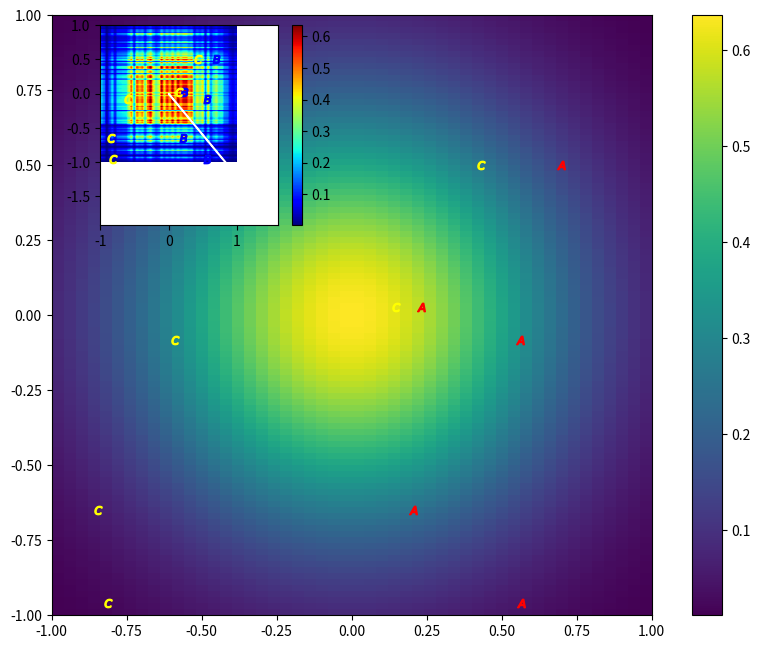

Python code for this plot:
#!/usr/bin/env python
# coding: utf-8

# In[1]:


import numpy as np
from matplotlib import pyplot as plt


# In[2]:


#list of sigmas
sigma = [0.5, 0.5]

#make an array with a given size
arr_make = lambda s: np.linspace(-1, 1, s)

def Gauss_2d(size1, size2):
    '''builds arrays of size1 and size2 and uses them to generate a 2D
    Gaussian distribution
    
    Parameters
    ----------
    size1 : int
        number of samples in the x direction.
    size2 : int
        number of samples in the y direction.
    
    Returns
    -------
    err_code : numpy.ndarray
        array representing the 2D Gaussian distribution
    '''
    #make x and y arrays with sizes size1 and size 2
    x = arr_make(size1)
    y = arr_make(size2)
    #generate a meshgrid
    x, y = np.meshgrid(x, y)
    #generate and plot 2D gaussian
    z = (1/(2*np.pi*sigma[0]*sigma[1]) * 
         np.exp(-(x**2/(2*sigma[0]**2) + 
                  y**2/(2*sigma[1]**2))))
    return z

def Gauss_2d_messy(size1, size2):
    '''builds noisy arrays of size1 and size2 and uses them to generate a 2D
    Gaussian distribution
    
    Parameters
    ----------
    size1 : int
        number of samples in the x direction.
    size2 : int
        number of samples in the y direction.
    
    Returns
    -------
    err_code : numpy.ndarray
        array representing the 2D Gaussian distribution with noise
    '''
    #seed the random number generator to make the results reproducible
    np.random.seed(seed=10)
    #make x and y arrays with sizes size1 and size 2
    x = arr_make(size1) + np.random.normal(loc=0, scale=0.2, size=size1)
    y = arr_make(size2) + np.random.normal(loc=0, scale=0.2, size=size2)
    #generate a meshgrid
    x, y = np.meshgrid(x, y)
    #generate and plot 2D gaussian
    z = (1/(2*np.pi*sigma[0]*sigma[1]) * 
         np.exp(-(x**2/(2*sigma[0]**2) + 
                  y**2/(2*sigma[1]**2))))
    return z


# In[3]:


#make an image of the 2D Gaussian
T = Gauss_2d(50, 100)
#make an image of the 2D Gaussian using the messy function
U = Gauss_2d_messy(50,100)

#create uniform distribution samples
UNIF = [np.random.uniform(low=-1., high=1.0, size=(2,5)), 
        np.random.uniform(low=-1., high=1.0, size=(2,5)), 
        np.random.uniform(low=-1., high=1.0, size=(2,5))]

#graph settings
fig = plt.figure(figsize=(8,6))

#add axes to plot T on the main axis
ax1 = fig.add_axes([0.1, 0.1, 1, 1])
A = ax1.imshow(T, cmap='viridis', extent=[-1,1,-1,1])

#scatter plot of uniform distribution on the main axis
ax1.scatter(UNIF[0][0,:], UNIF[0][1,:], c='red', marker='$A$')
ax1.scatter(UNIF[2][0,:], UNIF[0][1,:], c='yellow', marker='$C$')
fig.colorbar(A)

#add axes to plot the new image in the upper left hand corner
ax2 = fig.add_axes([1/6,0.75, 1/3, 1/3])
B = ax2.imshow(U, cmap='jet', extent=[-1,1,-1,1])

#scatter plot of uniform distribution on the inset axis
ax2.scatter(UNIF[0][0,:], UNIF[0][1,:], c='blue', marker='$B$')
ax2.scatter(UNIF[2][0,:], UNIF[0][1,:], c='yellow', marker='$C$')
fig.colorbar(B)

#create arrow pointing from centre of the inset to the centre of the main axis
ax2.arrow(0,0,1.45,-1.75,fc='white',ec='white',clip_on=False, width=0.01)

#save as PDF file 
plt.savefig('SamanthaHassal-graphing-demo.pdf')
plt.show()


# In[ ]:





# In[ ]:





# In[ ]:




